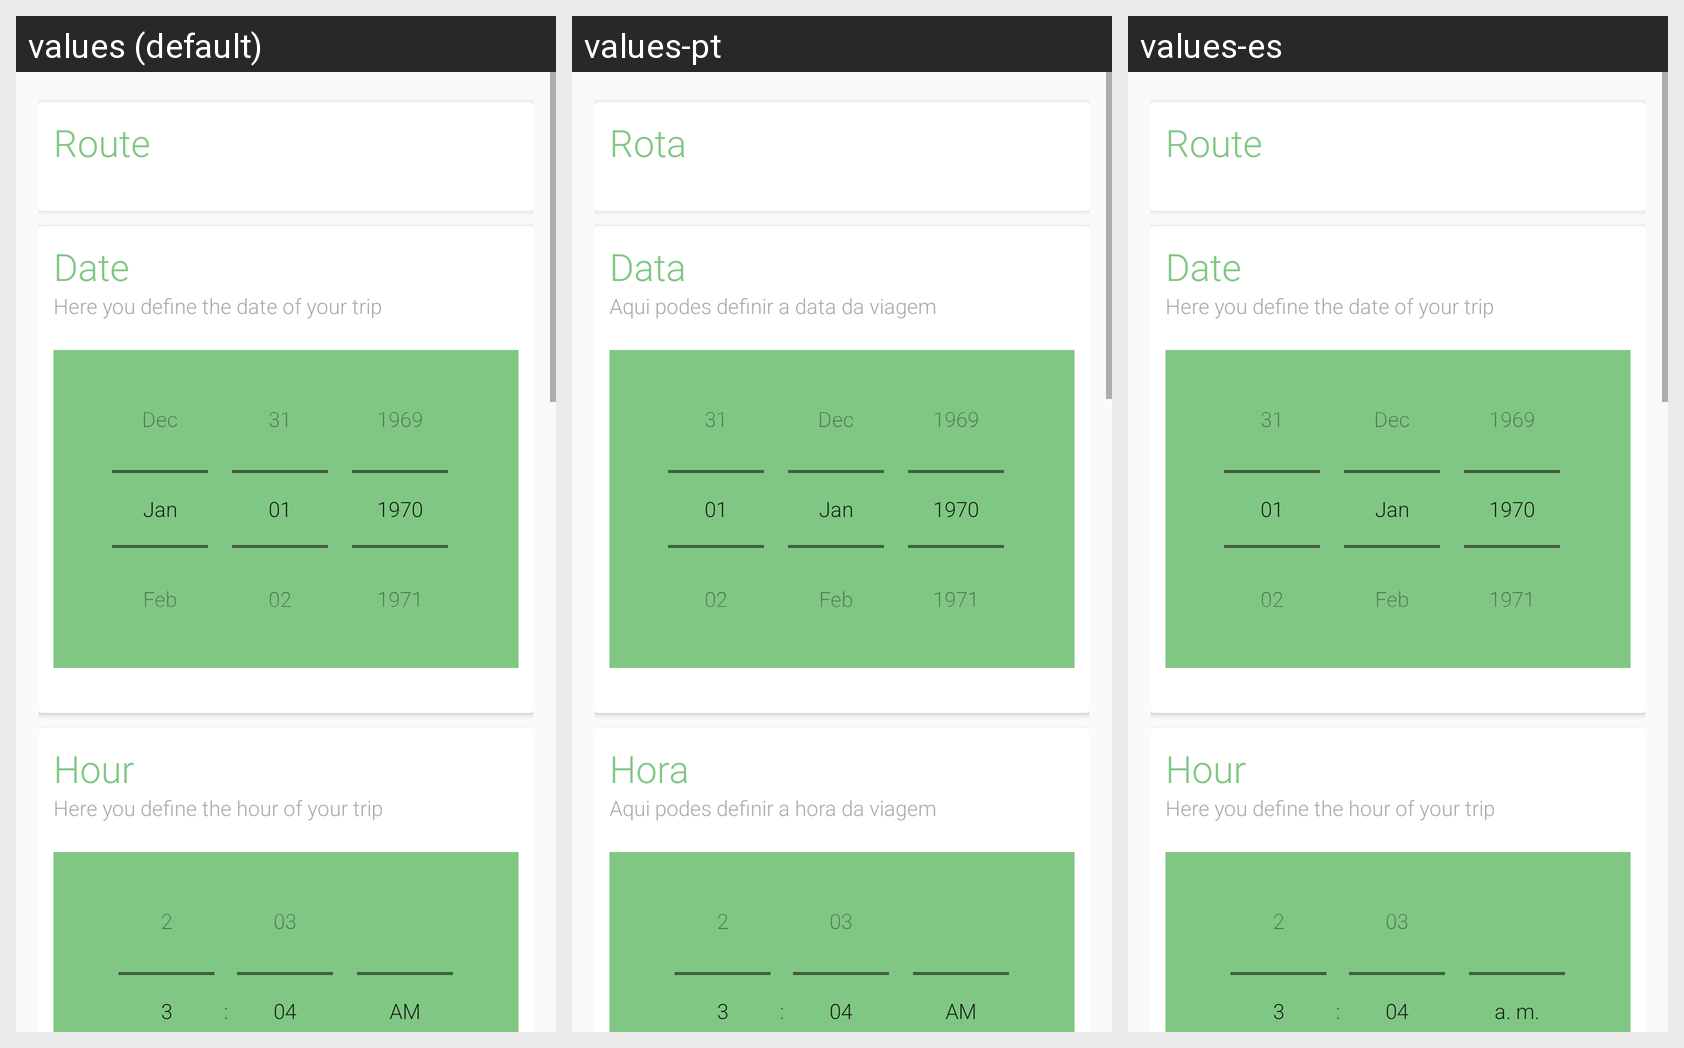

Translations of the strings shown on this Android screen, per locale in the grid:
Android screen res/layout/fragment_new_trip.xml rendered under 3 locales, left to right: values (default), values-pt, values-es. Device: Nexus 5 (rendered at 1080×1920; each locale shown at half size, 540×960, under a caption strip naming it); theme AppTheme.
Strings drawn on this screen, with the default value and each locale's value (text and hints the layout hard-codes, and strings that could not be matched under every locale, appear in the picture but are not listed):

new_trip_frag_route_txt
  values: Route
  values-pt: Rota
  values-es: Route  [not translated; the default value is used]

new_trip_frag_date_txt
  values: Date
  values-pt: Data
  values-es: Date  [not translated; the default value is used]

new_trip_frag_date_msg_txt
  values: Here you define the date of your trip
  values-pt: Aqui podes definir a data da viagem
  values-es: Here you define the date of your trip  [not translated; the default value is used]

new_trip_frag_hour_txt
  values: Hour
  values-pt: Hora
  values-es: Hour  [not translated; the default value is used]

new_trip_frag_hour_msg_txt
  values: Here you define the hour of your trip
  values-pt: Aqui podes definir a hora da viagem
  values-es: Here you define the hour of your trip  [not translated; the default value is used]
